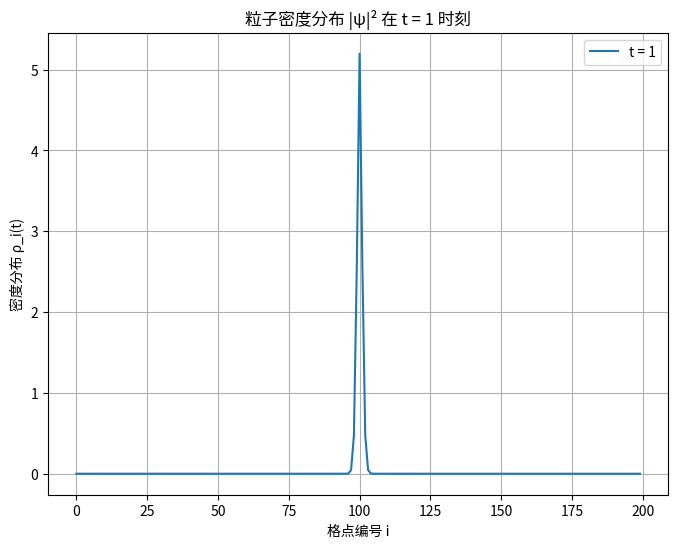
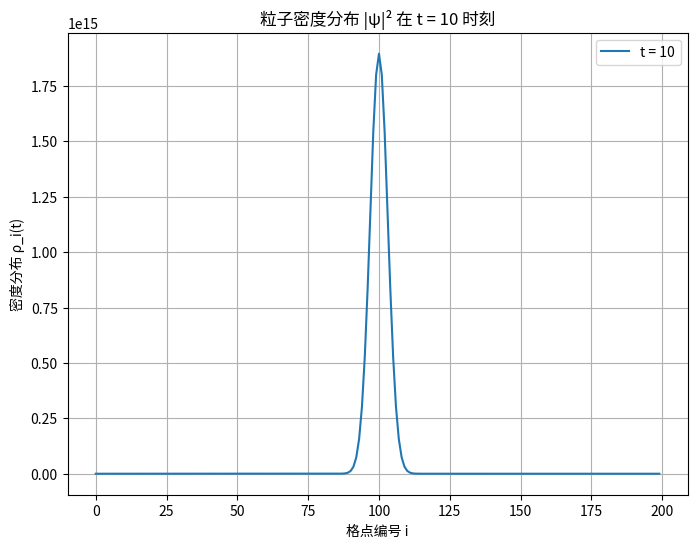
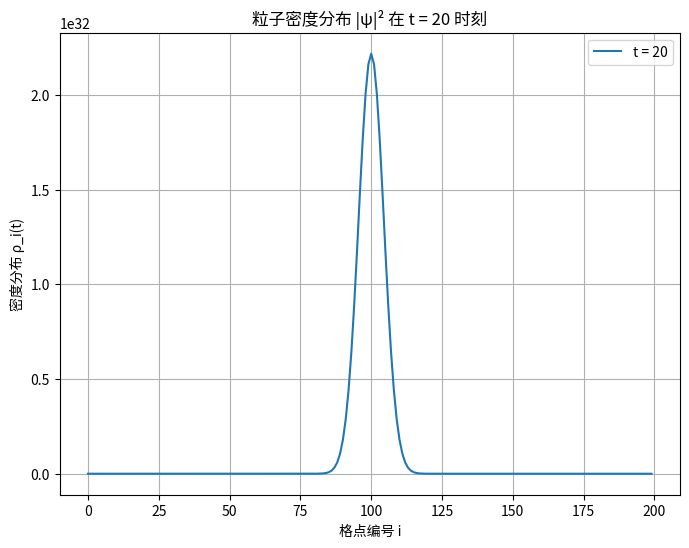
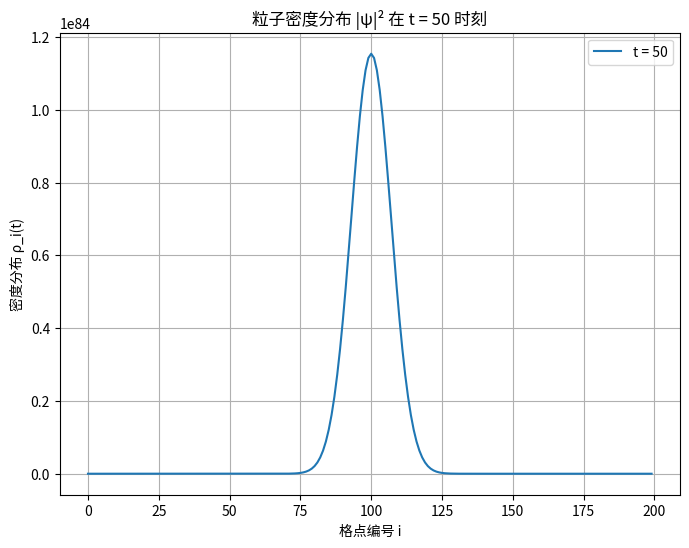

Recreate these plots in Python, in order.
# import numpy as np
# import matplotlib.pyplot as plt
# from scipy.sparse import diags
# from scipy.integrate import solve_ivp

# # 参数设置
# L = 200              # 格点总数
# i0 = 100             # 初始粒子所在位置
# t_span = [0, 50]     # 时间范围
# t_eval = [1, 10, 20, 50]  # 要绘图的特定时间点

# def hamiltonian(L):
#     """构造哈密顿量 H (稀疏矩阵形式)"""
#     diagonals = [-np.ones(L), np.ones(L)]  # 主对角线和偏移对角线
#     H = diags(diagonals, [-1, 1], shape=(L, L), format='csr')
#     H[0, -1] = H[-1, 0] = 1  # 周期边界条件
#     return -H  # 哈密顿量

# # 初始条件
# def initial_wavefunction(L, i0):
#     psi0 = np.zeros(L, dtype=complex)
#     psi0[i0] = 1.0  # 粒子位于 i0 处
#     return psi0

# # 薛定谔方程右侧的微分函数
# def schrodinger_eq(t, psi, H):
#     return -1j * H @ psi

# # 数值求解
# def solve_schrodinger(L, i0, t_span, t_eval):
#     H = hamiltonian(L)
#     psi0 = initial_wavefunction(L, i0)
#     sol = solve_ivp(schrodinger_eq, t_span, psi0, t_eval=t_eval, args=(H,), method='RK45')
#     return sol.y  # 返回波函数

# # 绘图函数
# def plot_density(psi_values, t_eval):
#     plt.figure(figsize=(10, 6))
#     for idx, t in enumerate(t_eval):
#         density = np.abs(psi_values[:, idx])**2
#         plt.plot(density, label=f't = {t}')
#     plt.title('Particle Density Distribution at Different Times')
#     plt.xlabel('Lattice Site i')
#     plt.ylabel("hhh")
#     plt.legend()
#     plt.grid(True)
#     plt.show()

# # 主程序
# psi_values = solve_schrodinger(L, i0, t_span, t_eval)
# plot_density(psi_values, t_eval)


import numpy as np
import matplotlib.pyplot as plt
from scipy.sparse import diags
from scipy.integrate import solve_ivp

# 参数设置
L = 200           # 总格点数
i0 = 100          # 初始粒子位置
time_points = [1, 10, 20, 50]  # 观察的时间点
t_span = (0, 50)  # 时间区间

# 构造哈密顿量 (Hamiltonian)
def hamiltonian(L):
    diagonals = [-1 * np.ones(L), np.ones(L)]  # 对角线值
    H = diags(diagonals, offsets=[-1, 1], shape=(L, L), format='csr')
    # 周期边界条件
    H[0, -1] = H[-1, 0] = 1
    return -H

# 初始波函数
def initial_wavefunction(L, i0):
    psi_0 = np.zeros(L, dtype=complex)
    psi_0[i0] = 1.0  # 粒子初始位置
    return psi_0

# 薛定谔方程的右端项 dψ/dt = -i H ψ
def schrodinger_eq(t, psi, H):
    return -1j * H @ psi

# 数值求解
def solve_schrodinger(L, i0, t_span, time_points):
    H = hamiltonian(L)  # 哈密顿量
    psi_0 = initial_wavefunction(L, i0)  # 初始波函数
    solution = solve_ivp(schrodinger_eq, t_span, psi_0, t_eval=time_points, args=(H,))
    return np.abs(solution.y)**2  # 计算密度分布 |ψ|²

# 绘制每个时刻的粒子密度分布单独图表
def plot_single_time_density(density, time_points):
    for idx, t in enumerate(time_points):
        plt.figure(figsize=(8, 6))
        plt.plot(density[:, idx], label=f't = {t}')
        plt.title(f"粒子密度分布 |ψ|² 在 t = {t} 时刻")
        plt.xlabel("格点编号 i")
        plt.ylabel("密度分布 ρ_i(t)")
        plt.legend()
        plt.grid(True)
        plt.show()

# 计算并绘制每个时刻单独图表
density = solve_schrodinger(L, i0, t_span, time_points)
plot_single_time_density(density, time_points)
